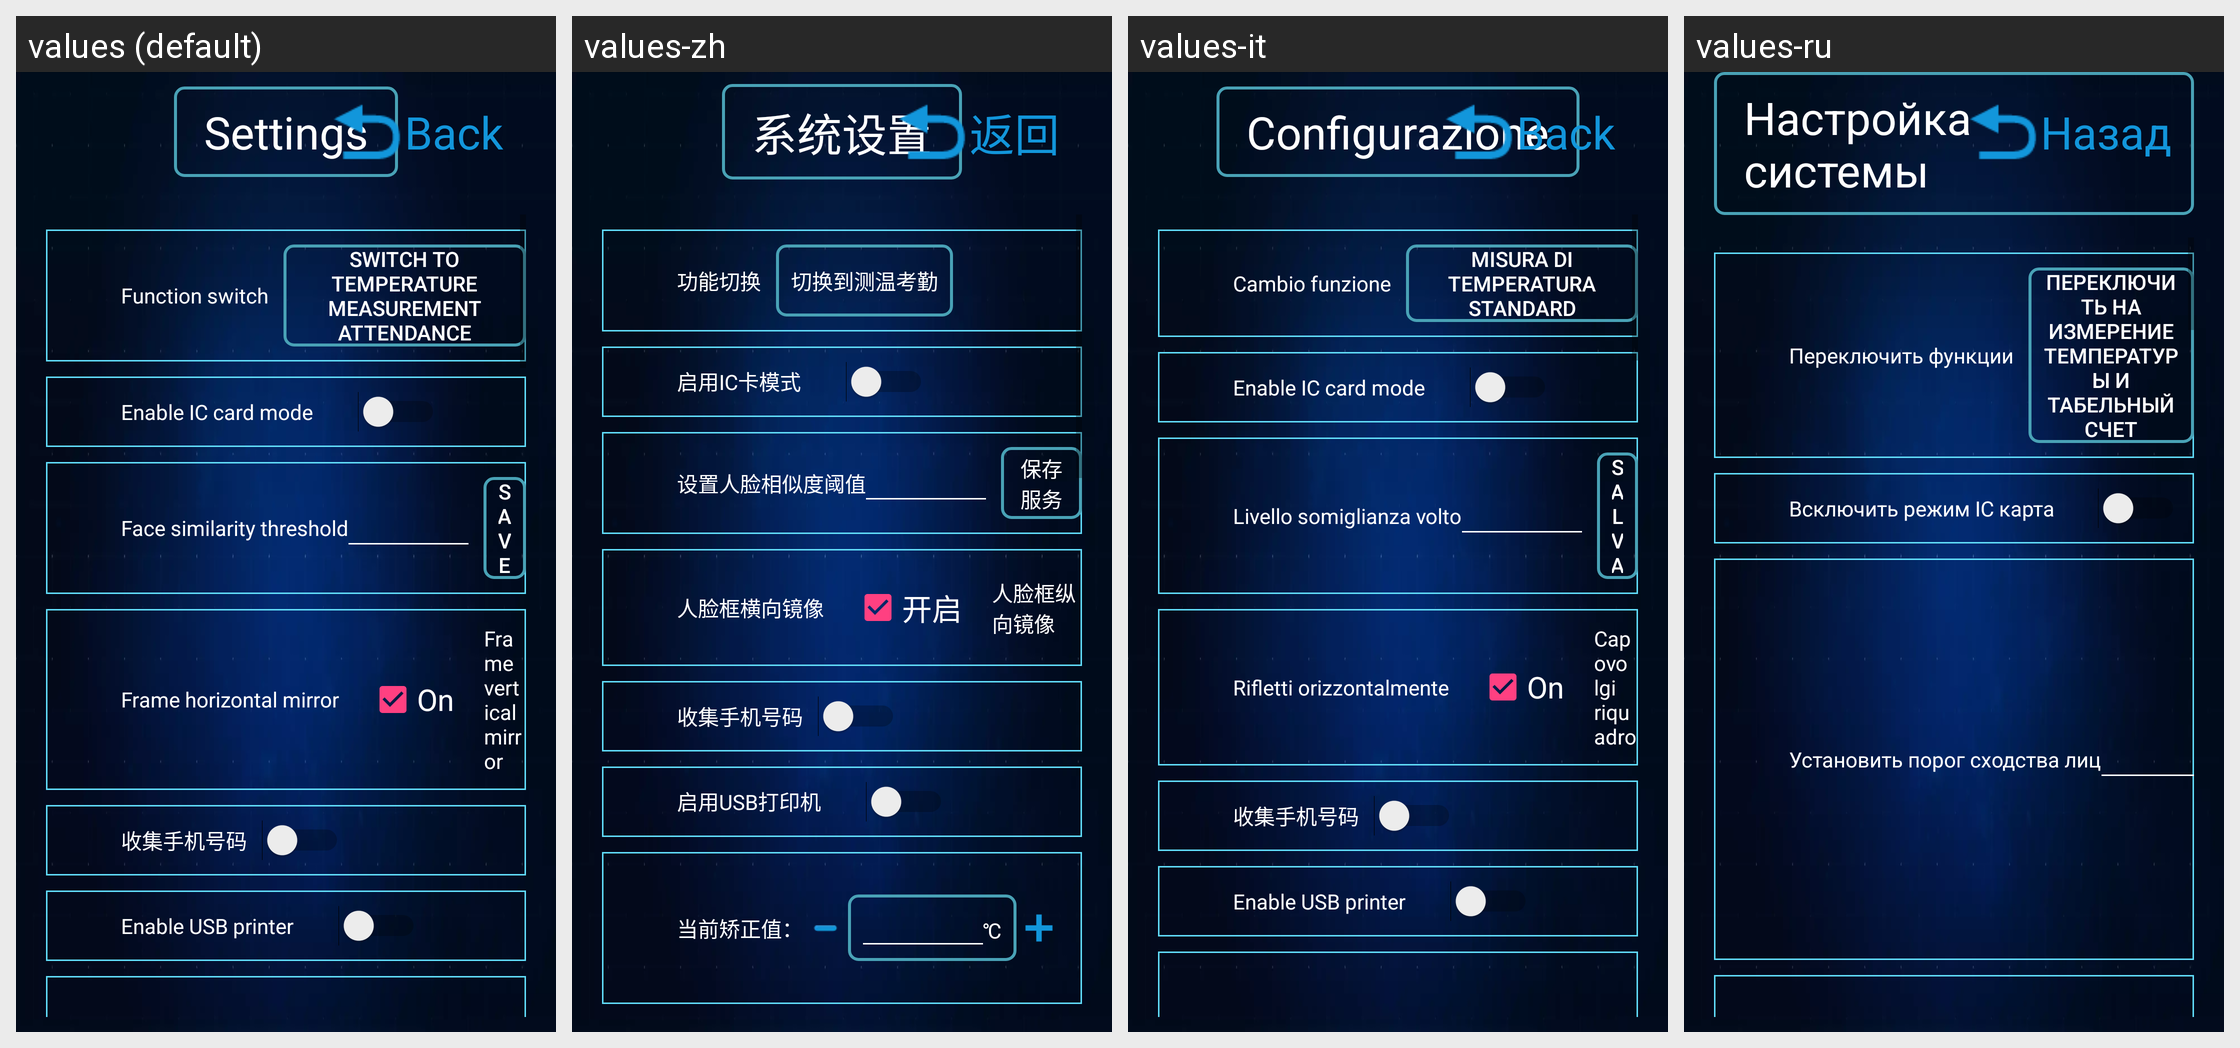

The same Android screen rendered under several of its app's locales, left to right. List the strings drawn on it with the default value and each locale's translation.
Android screen res/layout/activity_certificates_setting_h.xml rendered under 4 locales, left to right: values (default), values-zh, values-it, values-ru. Device: Nexus 5 (rendered at 1080×1920; each locale shown at half size, 540×960, under a caption strip naming it); theme AppTheme.
Other locales in the repository, not shown: values-en, values-es, values-fr, values-ja, values-ko, values-ko-rKR, values-sl, values-tr, values-zh-rHK, values-zh-rTW.
Strings drawn on this screen, with the default value and each locale's value (text and hints the layout hard-codes, and strings that could not be matched under every locale, appear in the picture but are not listed):

setting_switch_function
  values: Function switch
  values-zh: 功能切换
  values-it: Cambio funzione
  values-ru: Переключить функции

setting_switch_to_temperature_check_in
  values: Switch to temperature measurement attendance
  values-zh: 切换到测温考勤
  values-it: Misura di temperatura standard
  values-ru: Переключить на измерение температуры и табельный счет

certificates_setting_id_card_mode
  values: Enable IC card mode
  values-zh: 启用IC卡模式
  values-it: Enable IC card mode
  values-ru: Всключить режим IC карта

setting_face_similar_threshold
  values: Face similarity threshold
  values-zh: 设置人脸相似度阈值
  values-it: Livello somiglianza volto
  values-ru: Установить порог сходства лиц

act_set_xtsz
  values: Settings
  values-zh: 系统设置
  values-it: Configurazione
  values-ru: Настройка системы

back
  values: Back
  values-zh: 返回
  values-it: Back
  values-ru: Назад
